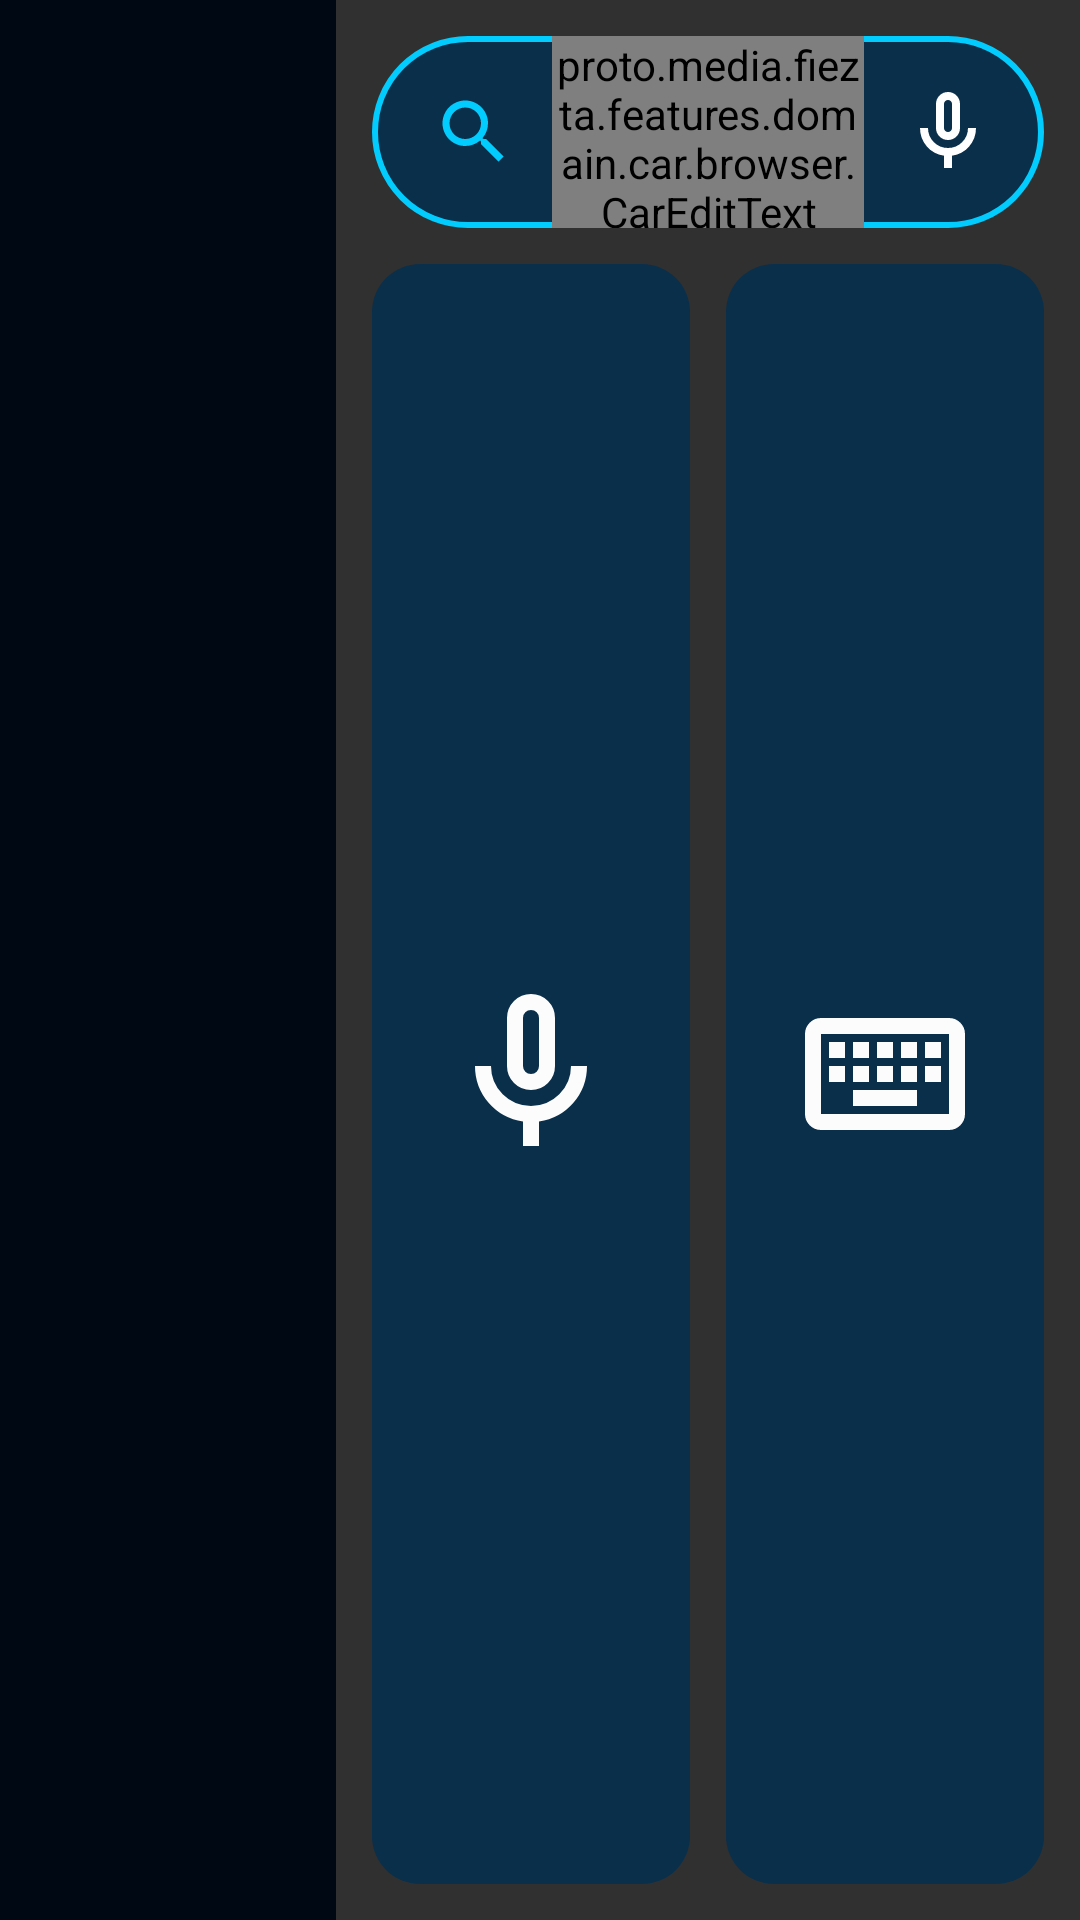

The Android layout XML behind this screen, and the referenced resources:
<!-- AndroidManifest.xml: application theme Theme.Car -->
<!-- res/layout/car_settings_go_to_address.xml -->
<?xml version="1.0" encoding="utf-8"?>
<LinearLayout xmlns:android="http://schemas.android.com/apk/res/android"
    android:layout_width="match_parent"
    android:layout_height="match_parent"
    android:orientation="horizontal"
    android:tag="mirrorWithDriver">

    <ScrollView
        android:layout_width="@dimen/car_search_engine_column_width"
        android:layout_height="match_parent"
        android:background="@color/car_settings_panel"
        android:scrollbars="none">

        <LinearLayout
            android:id="@+id/go_to_address_engines"
            android:layout_width="match_parent"
            android:layout_height="wrap_content"
            android:orientation="vertical"
            android:padding="@dimen/car_search_spacing" />
    </ScrollView>

    <LinearLayout
        android:layout_width="0dp"
        android:layout_height="match_parent"
        android:layout_weight="1"
        android:orientation="vertical"
        android:padding="@dimen/car_search_spacing">

        <LinearLayout
            android:layout_width="match_parent"
            android:layout_height="@dimen/car_search_box_height"
            android:background="@drawable/car_search_box_background"
            android:gravity="center_vertical"
            android:orientation="horizontal"
            android:paddingStart="20dp"
            android:paddingEnd="4dp">

            <ImageView
                android:layout_width="28dp"
                android:layout_height="28dp"
                android:importantForAccessibility="no"
                android:src="@drawable/mozac_ic_search"
                android:tint="@color/car_settings_active" />

            <proto.media.fiezta.features.domain.car.browser.CarEditText
                android:id="@+id/go_to_address_edittext"
                android:layout_width="0dp"
                android:layout_height="wrap_content"
                android:layout_marginStart="12dp"
                android:layout_weight="1"
                android:background="@null"
                android:imeOptions="actionGo"
                android:inputType="textUri"
                android:singleLine="true"
                android:textColor="@android:color/white"
                android:textColorHint="@color/car_settings_text_secondary"
                android:textSize="22sp" />

            <ImageButton
                android:id="@+id/go_to_address_voice_button"
                style="@style/CarSettingsHeaderButton"
                android:contentDescription="@string/voice_search"
                android:src="@drawable/ic_car_voice" />
        </LinearLayout>

        <FrameLayout
            android:layout_width="match_parent"
            android:layout_height="0dp"
            android:layout_marginTop="@dimen/car_search_spacing"
            android:layout_weight="1">

            <LinearLayout
                android:id="@+id/go_to_address_modes"
                android:layout_width="match_parent"
                android:layout_height="match_parent"
                android:orientation="horizontal"
                android:tag="mirrorWithDriver">

                <FrameLayout
                    android:id="@+id/go_to_address_voice_mode"
                    android:layout_width="0dp"
                    android:layout_height="match_parent"
                    android:layout_marginEnd="@dimen/car_search_half_spacing"
                    android:layout_weight="1"
                    android:background="@drawable/car_settings_tonal_background"
                    android:contentDescription="@string/voice_search"
                    android:focusable="true">

                    <ImageView
                        android:layout_width="@dimen/car_search_mode_icon_size"
                        android:layout_height="@dimen/car_search_mode_icon_size"
                        android:layout_gravity="center"
                        android:duplicateParentState="true"
                        android:importantForAccessibility="no"
                        android:src="@drawable/ic_car_voice"
                        android:tint="@color/car_settings_on_active" />
                </FrameLayout>

                <FrameLayout
                    android:id="@+id/go_to_address_keyboard_mode"
                    android:layout_width="0dp"
                    android:layout_height="match_parent"
                    android:layout_marginStart="@dimen/car_search_half_spacing"
                    android:layout_weight="1"
                    android:background="@drawable/car_settings_tonal_background"
                    android:contentDescription="@string/car_search_keyboard"
                    android:focusable="true">

                    <ImageView
                        android:layout_width="@dimen/car_search_mode_icon_size"
                        android:layout_height="@dimen/car_search_mode_icon_size"
                        android:layout_gravity="center"
                        android:duplicateParentState="true"
                        android:importantForAccessibility="no"
                        android:src="@drawable/ic_car_keyboard"
                        android:tint="@color/car_settings_on_active" />
                </FrameLayout>
            </LinearLayout>

            <LinearLayout
                android:id="@+id/go_to_address_suggestions"
                android:layout_width="match_parent"
                android:layout_height="wrap_content"
                android:orientation="vertical" />

            <FrameLayout
                android:id="@+id/go_to_address_voice_overlay"
                android:layout_width="match_parent"
                android:layout_height="match_parent"
                android:background="@drawable/car_search_voice_background"
                android:clickable="true"
                android:visibility="gone">

                <com.github.zagum.speechrecognitionview.RecognitionProgressView
                    android:id="@+id/go_to_address_speech_view"
                    android:layout_width="match_parent"
                    android:layout_height="match_parent"
                    android:clickable="true"
                    android:padding="20dp" />

                <TextView
                    android:id="@+id/go_to_address_voice_label"
                    android:layout_width="wrap_content"
                    android:layout_height="wrap_content"
                    android:layout_gravity="center_horizontal|bottom"
                    android:layout_marginBottom="24dp"
                    android:textColor="@android:color/white"
                    android:textSize="24sp" />

                <ImageButton
                    android:id="@+id/go_to_address_voice_close"
                    android:layout_width="@dimen/car_toolbar_thickness"
                    android:layout_height="@dimen/car_toolbar_thickness"
                    android:layout_gravity="top|end"
                    android:background="?android:attr/selectableItemBackgroundBorderless"
                    android:contentDescription="@string/close"
                    android:src="@drawable/ic_car_close" />
            </FrameLayout>
        </FrameLayout>
    </LinearLayout>

</LinearLayout>
<!-- resources referenced by this layout -->
<resources>
  <color name="car_settings_active">@color/brandSecondary</color>
  <color name="car_settings_panel">@color/brandBackground</color>
  <color name="car_settings_text_secondary">@color/secondaryText</color>
  <dimen name="car_search_box_height">64dp</dimen>
  <dimen name="car_search_engine_column_width">112dp</dimen>
  <dimen name="car_search_half_spacing">6dp</dimen>
  <dimen name="car_search_mode_icon_size">64dp</dimen>
  <dimen name="car_search_spacing">12dp</dimen>
  <dimen name="car_toolbar_thickness">76dp</dimen>
  <!-- drawable car_search_box_background (drawable) -->
  <?xml version="1.0" encoding="utf-8"?>
  <shape xmlns:android="http://schemas.android.com/apk/res/android">
      <solid android:color="@color/car_settings_tonal" />
      <stroke
          android:width="2dp"
          android:color="@color/car_settings_active" />
      <corners android:radius="@dimen/car_search_box_radius" />
  </shape>
  <!-- drawable car_search_voice_background (drawable) -->
  <?xml version="1.0" encoding="utf-8"?>
  <shape xmlns:android="http://schemas.android.com/apk/res/android">
      <solid android:color="@color/brandAuxPurple" />
      <corners android:radius="16dp" />
  </shape>
  <!-- drawable ic_car_close (drawable) -->
  <vector xmlns:android="http://schemas.android.com/apk/res/android"
      android:width="32dp"
      android:height="32dp"
      android:viewportWidth="960"
      android:viewportHeight="960">
      <group android:translateY="960">
          <path
              android:fillColor="@android:color/white"
              android:pathData="m256-200-56-56 224-224-224-224 56-56 224 224 224-224 56 56-224 224 224 224-56 56-224-224-224 224Z" />
      </group>
  </vector>
  <!-- drawable mozac_ic_search (drawable) -->
  <?xml version="1.0" encoding="utf-8"?>
  <vector xmlns:android="http://schemas.android.com/apk/res/android"
      android:width="24dp"
      android:height="24dp"
      android:viewportWidth="24"
      android:viewportHeight="24">
      <path
          android:fillColor="@color/secondaryText"
          android:pathData="M15.5,14H14.71L14.43,13.73C15.41,12.59 16,11.11 16,9.5C16,5.91 13.09,3 9.5,3C5.91,3 3,5.91 3,9.5C3,13.09 5.91,16 9.5,16C11.11,16 12.59,15.41 13.73,14.43L14,14.71V15.5L19,20.49L20.49,19L15.5,14ZM9.5,14C7.01,14 5,11.99 5,9.5C5,7.01 7.01,5 9.5,5C11.99,5 14,7.01 14,9.5C14,11.99 11.99,14 9.5,14Z" />
  </vector>
  <string name="car_search_keyboard">Keyboard</string>
  <string name="close">Close</string>
  <string name="voice_search">Voice search</string>
  <style name="CarSettingsHeaderButton">
          <item name="android:layout_width">56dp</item>
          <item name="android:layout_height">56dp</item>
          <item name="android:background">@drawable/car_settings_circle_background</item>
      </style>
  <style name="Theme.Car" parent="Base.Theme.AppCompat">
          <item name="colorAccent">@color/brandPrimary</item>
          <item name="colorControlActivated">@color/brandPrimary</item>
      </style>
  <color name="brandSecondary">#FF02CCFE</color>
  <color name="brandBackground">#FF000913</color>
  <color name="secondaryText">#FFC0C0C0</color>
  <color name="car_settings_tonal">@color/brandBackgroundElevated</color>
  <dimen name="car_search_box_radius">32dp</dimen>
  <color name="brandAuxPurple">#FF6825B0</color>
  <color name="car_settings_ripple">#33FFFFFF</color>
  <!-- drawable car_settings_circle_background (drawable) -->
  <ripple xmlns:android="http://schemas.android.com/apk/res/android"
      android:color="@color/car_settings_ripple">
      <item android:id="@android:id/mask">
          <shape android:shape="oval">
              <solid android:color="@android:color/white" />
          </shape>
      </item>
  </ripple>
  <color name="brandPrimary">#FFFA089D</color>
  <color name="brandBackgroundElevated">#FF0A2F4B</color>
</resources>
